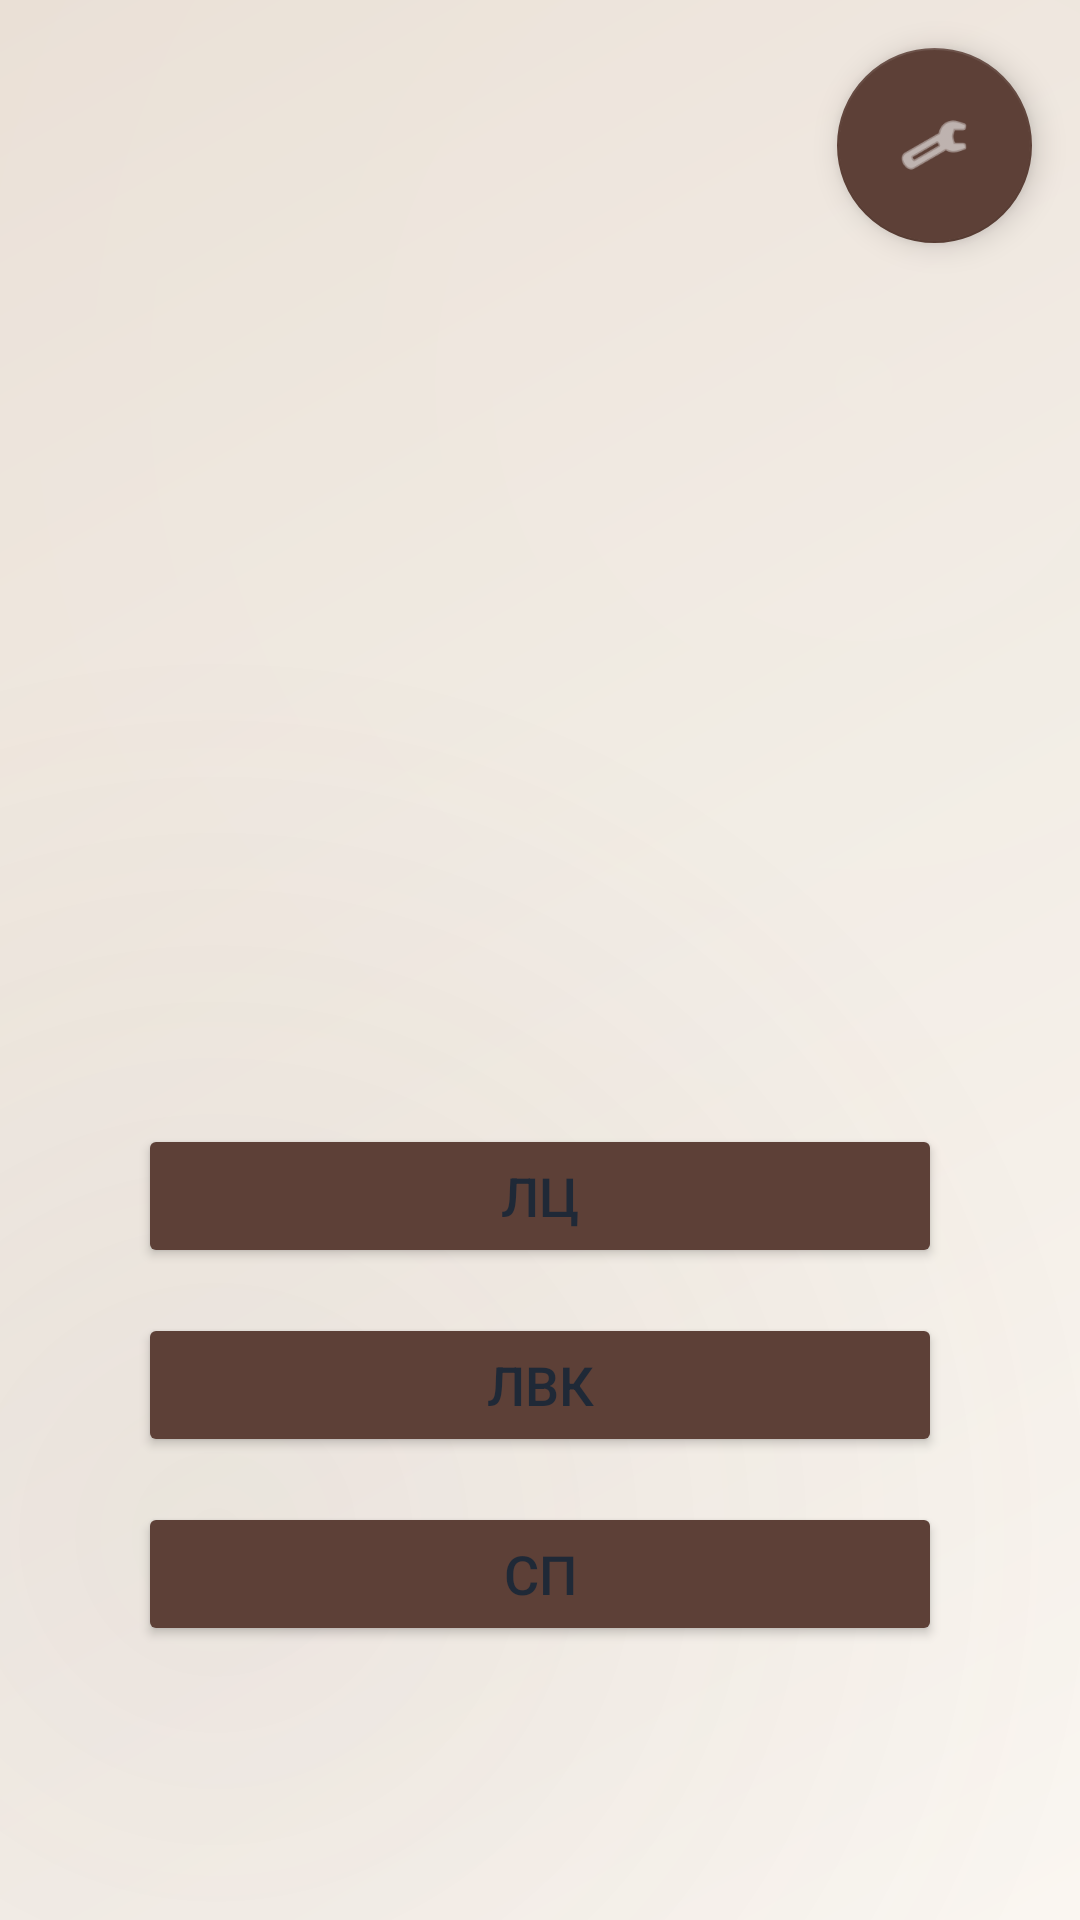

Write the Android layout XML for this screen, with the resource values it uses.
<!-- AndroidManifest.xml: application theme Theme.TCD_RPKB -->
<!-- res/layout/activity_main.xml -->
<?xml version="1.0" encoding="utf-8"?>
<androidx.constraintlayout.widget.ConstraintLayout xmlns:android="http://schemas.android.com/apk/res/android"
    xmlns:app="http://schemas.android.com/apk/res-auto"
    xmlns:tools="http://schemas.android.com/tools"
    android:id="@+id/main"
    android:layout_width="match_parent"
    android:layout_height="match_parent"
    android:background="@drawable/background_elegant"
    tools:context=".UI.main.activity.MainActivity">

    <LinearLayout
        android:id="@+id/linearLayout"
        android:layout_width="match_parent"
        android:layout_height="wrap_content"
        android:orientation="vertical"
        android:paddingHorizontal="16dp"
        app:layout_constraintBottom_toBottomOf="parent"
        app:layout_constraintEnd_toEndOf="parent"
        app:layout_constraintStart_toStartOf="parent"
        app:layout_constraintTop_toTopOf="parent"
        app:layout_constraintVertical_bias="0.823">

        <Button
            android:id="@+id/button_main_lc"
            android:layout_width="match_parent"
            android:layout_height="48dp"
            android:layout_marginHorizontal="30dp"
            android:layout_marginTop="20dp"
            android:layout_marginBottom="15dp"
            android:backgroundTint="@color/colorPrimary"
            android:onClick="goTolc"
            android:text="ЛЦ"
            android:textSize="18sp"
            app:strokeColor="@color/colorPrimaryDark"
            app:strokeWidth="3dp" />

        <Button
            android:id="@+id/button_main_lvc"
            android:layout_width="match_parent"
            android:layout_height="48dp"
            android:layout_marginHorizontal="30dp"
            android:backgroundTint="@color/colorPrimary"
            android:onClick="goTolvk"
            android:text="ЛВК"
            android:textSize="18sp"
            app:strokeColor="@color/colorPrimaryDark"
            app:strokeWidth="3dp" />

        <Button
            android:id="@+id/button_main_sp"
            android:layout_width="match_parent"
            android:layout_height="48dp"
            android:layout_marginHorizontal="30dp"
            android:layout_marginVertical="15dp"
            android:backgroundTint="@color/colorPrimary"
            android:onClick="goTosp"
            android:text="СП"
            android:textSize="18sp"
            app:strokeColor="@color/colorPrimaryDark"
            app:strokeWidth="3dp" />
    </LinearLayout>

    
    <com.google.android.material.button.MaterialButton
        android:id="@+id/auth_button_center"
        android:layout_width="wrap_content"
        android:layout_height="wrap_content"
        android:layout_marginHorizontal="32dp"
        android:backgroundTint="@color/colorPrimary"
        android:elevation="8dp"
        android:paddingHorizontal="32dp"
        android:paddingVertical="12dp"
        android:text="Авторизация"
        android:textColor="@android:color/white"
        android:textSize="18sp"
        android:textStyle="bold"
        android:visibility="gone"
        app:cornerRadius="12dp"
        app:layout_constraintBottom_toBottomOf="parent"
        app:layout_constraintEnd_toEndOf="parent"
        app:layout_constraintStart_toStartOf="parent"
        app:layout_constraintTop_toTopOf="parent"
        app:strokeColor="@color/colorPrimaryDark"
        app:strokeWidth="2dp"
        tools:visibility="visible" />

    
    <com.google.android.material.floatingactionbutton.FloatingActionButton
        android:id="@+id/auth_button_corner"
        android:layout_width="wrap_content"
        android:layout_height="wrap_content"
        android:layout_margin="16dp"
        android:contentDescription="Авторизация"
        android:visibility="gone"
        app:backgroundTint="@color/colorPrimary"
        app:fabCustomSize="65dp"
        app:layout_constraintStart_toStartOf="parent"
        app:layout_constraintTop_toTopOf="parent"
        app:srcCompat="@android:drawable/ic_lock_idle_lock"
        app:tint="@android:color/white"
        tools:visibility="visible" />

    
    <com.google.android.material.floatingactionbutton.FloatingActionButton
        android:id="@+id/settings_button"
        android:layout_width="wrap_content"
        android:layout_height="wrap_content"
        app:fabCustomSize="65dp"
        android:layout_margin="16dp"
        app:iconSize = "40dp"
        android:contentDescription="Настройки подключения"
        app:backgroundTint="@color/colorPrimary"
        app:layout_constraintEnd_toEndOf="parent"
        app:layout_constraintTop_toTopOf="parent"
        app:srcCompat="@android:drawable/ic_menu_manage"
        app:tint="@android:color/white" />

    <TextView
        android:id="@+id/textView1"
        android:layout_width="wrap_content"
        android:layout_height="wrap_content"
        android:layout_marginTop="40dp"
        app:layout_constraintEnd_toEndOf="parent"
        app:layout_constraintStart_toStartOf="parent"
        app:layout_constraintTop_toTopOf="parent" />
</androidx.constraintlayout.widget.ConstraintLayout>
<!-- resources referenced by this layout -->
<resources>
  <color name="colorPrimary">#5D4037</color>
  <color name="colorPrimaryDark">#3E2723</color>
  <!-- drawable background_elegant (drawable) -->
  <?xml version="1.0" encoding="utf-8"?>
  <layer-list xmlns:android="http://schemas.android.com/apk/res/android">
      
      <item>
          <shape>
              <gradient
                  android:angle="135"
                  android:startColor="#FAF6F1"
                  android:centerColor="#F2ECE4"
                  android:endColor="#EAE0D6"
                  android:type="linear" />
          </shape>
      </item>
      
      
      <item android:gravity="top|end">
          <shape>
              <gradient
                  android:gradientRadius="400dp"
                  android:centerX="0.8"
                  android:centerY="0.2"
                  android:startColor="#15FFFFFF"
                  android:endColor="#00FFFFFF"
                  android:type="radial" />
          </shape>
      </item>
      
      
      <item android:gravity="bottom|start">
          <shape>
              <gradient
                  android:gradientRadius="300dp"
                  android:centerX="0.2"
                  android:centerY="0.8"
                  android:startColor="#105D4037"
                  android:endColor="#005D4037"
                  android:type="radial" />
          </shape>
      </item>
  </layer-list>
  <style name="Theme.TCD_RPKB" parent="Theme.MaterialComponents.Light.NoActionBar">
          
          <item name="colorPrimary">@color/prixodPrimary</item>
          <item name="colorPrimaryDark">@color/prixodPrimaryDark</item>
          <item name="colorAccent">@color/prixodAccent</item>
          
          <item name="android:windowBackground">@color/prixodBackground</item>
          
          <item name="android:textColorPrimary">@color/prixodText</item>
          <item name="android:textColorSecondary">@color/prixodTextSecondary</item>
          
          <item name="android:statusBarColor">@android:color/transparent</item>
          
          <item name="android:windowFullscreen">true</item>
          
          <item name="android:windowTranslucentNavigation">true</item>
          
          <item name="colorControlHighlight">@color/prixodAccent</item>
      </style>
  <color name="prixodPrimary">#1E3A8A</color>
  <color name="prixodPrimaryDark">#0F2361</color>
  <color name="prixodAccent">#F59E0B</color>
  <color name="prixodBackground">#EFF6FF</color>
  <color name="prixodText">#1F2937</color>
  <color name="prixodTextSecondary">#4B5563</color>
</resources>
